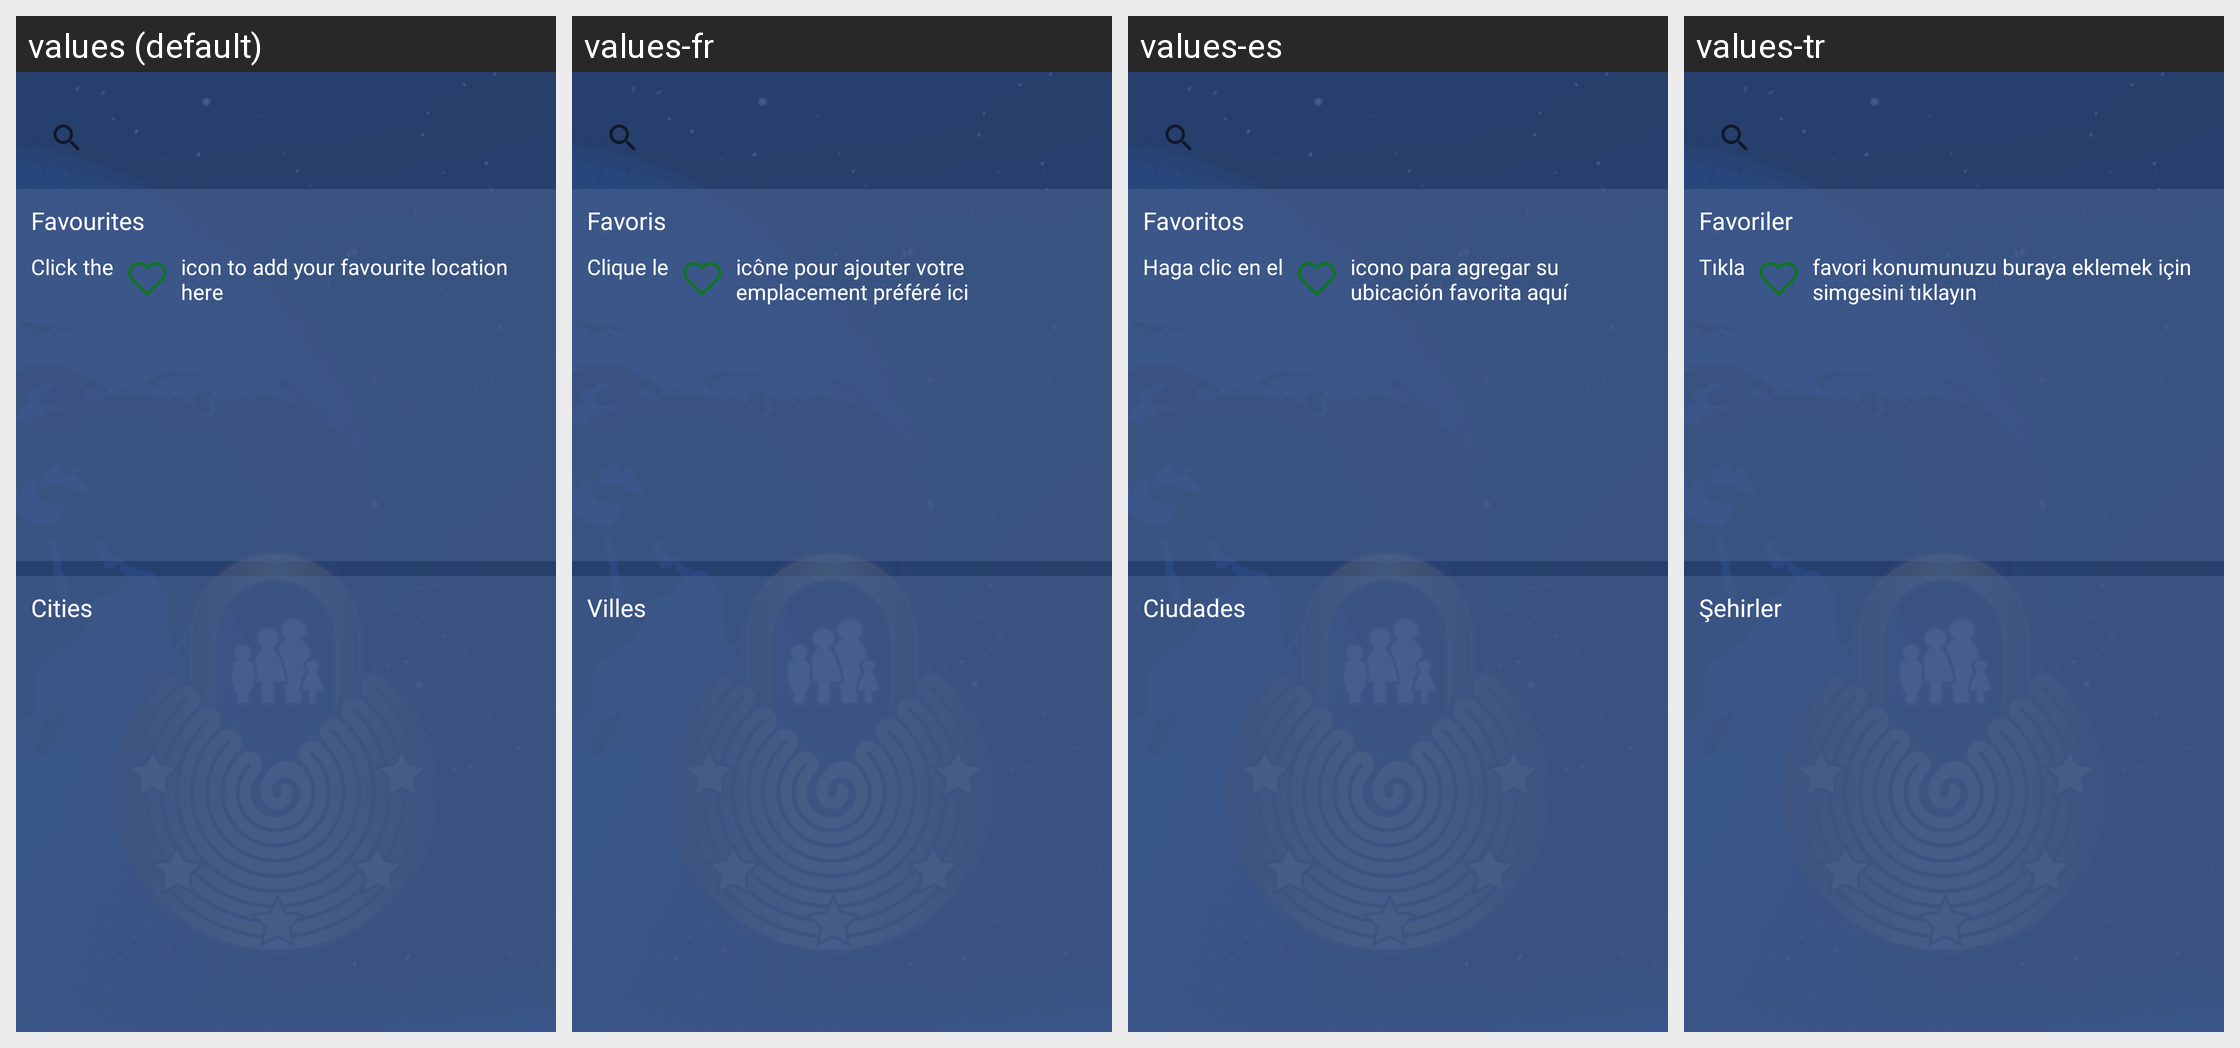

Translations of the strings shown on this Android screen, per locale in the grid:
Android screen res/layout/fragment_cities.xml rendered under 4 locales, left to right: values (default), values-fr, values-es, values-tr. Device: Nexus 5 (rendered at 1080×1920; each locale shown at half size, 540×960, under a caption strip naming it); theme AppTheme.
Other locales in the repository, not shown: values-ar, values-de, values-nl, values-zh.
Strings drawn on this screen, with the default value and each locale's value (text and hints the layout hard-codes, and strings that could not be matched under every locale, appear in the picture but are not listed):

favourites
  values: Favourites
  values-fr: Favoris
  values-es: Favoritos
  values-tr: Favoriler

click_to_add_1
  values: Click the
  values-fr: Clique le
  values-es: Haga clic en el
  values-tr: Tıkla

click_to_add_2
  values: icon to add your favourite location here
  values-fr: icône pour ajouter votre emplacement préféré ici
  values-es: icono para agregar su ubicación favorita aquí
  values-tr: favori konumunuzu buraya eklemek için simgesini tıklayın

hd_stream_inside_locations_cities
  values: Cities
  values-fr: Villes
  values-es: Ciudades
  values-tr: Şehirler
